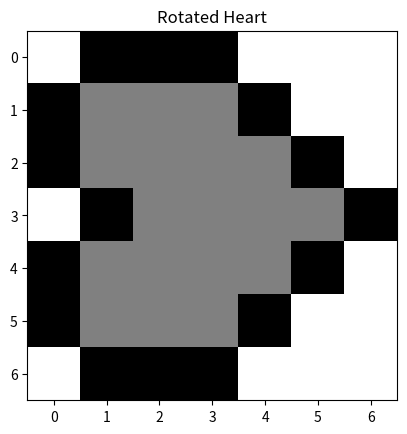

This chart was generated by the following Python code: (Note: this script raises an exception after producing the figure.)
#Image Transformations with NumPy
#This project is on creating and transforming images using the power of NumPy arrays and linear algebra. 
#We will see how we can represent NumPy arrays as images and transform those images by treating them as matrices.

import numpy as np
import matplotlib.pyplot as plt


heart_img = np.array([[255,0,0,255,0,0,255],
              [0,255/2,255/2,0,255/2,255/2,0],
          [0,255/2,255/2,255/2,255/2,255/2,0],
          [0,255/2,255/2,255/2,255/2,255/2,0],
              [255,0,255/2,255/2,255/2,0,255],
                  [255,255,0,255/2,0,255,255],
                  [255,255,255,0,255,255,255]])

# This is a helper function that makes it easy for you to show images!
def show_image(image, name_identifier):
  plt.imshow(image, cmap="gray")
  plt.title(name_identifier)
  plt.show()

# Show heart image
show_image(heart_img, "Heart Image")

# Invert color

inverted_heart_img =255 -  heart_img
show_image(inverted_heart_img, "Inverted Heart Image")

# Rotate heart

rotated_heart_img = heart_img.T
show_image(rotated_heart_img, "Rotated Heart")

# Solve for heart image
x = np.linalg.solve(random_img, heart_img)
solved_heart_img = np.matmul(random_img, x)
show_image(solved_heart_img, "Solved Heart Image")
